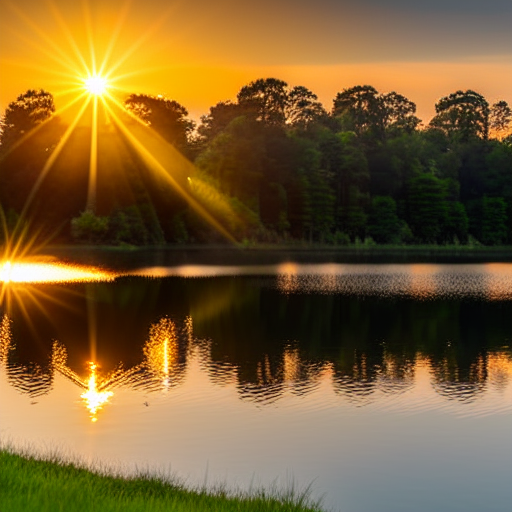
Generation parameters embedded in this image by ComfyUI (PNG 'prompt' text chunk: the API-format workflow graph, JSON):
{"3":{"inputs":{"seed":745051725547178,"steps":20,"cfg":8.0,"sampler_name":"euler_cfg_pp","scheduler":"normal","denoise":1.0,"model":["4",0],"positive":["6",0],"negative":["7",0],"latent_image":["5",0]},"class_type":"KSampler","_meta":{"title":"KSampler"}},"4":{"inputs":{"ckpt_name":"v1-5-pruned-emaonly-fp16.safetensors"},"class_type":"CheckpointLoaderSimple","_meta":{"title":"Load Checkpoint"}},"5":{"inputs":{"width":512,"height":512,"batch_size":1},"class_type":"EmptyLatentImage","_meta":{"title":"Empty Latent Image"}},"6":{"inputs":{"text":"A breathtaking sunset over a tranquil lake, golden reflections on the water, soft ripples, surrounded by lush green trees, cinematic lighting, ultra-detailed, high-resolution, peaceful ambiance","clip":["4",1]},"class_type":"CLIPTextEncode","_meta":{"title":"CLIP Text Encode (Prompt)"}},"7":{"inputs":{"text":"blurry, low resolution, oversaturated colors, distorted reflections, unnatural lighting, chaotic composition","clip":["4",1]},"class_type":"CLIPTextEncode","_meta":{"title":"CLIP Text Encode (Prompt)"}},"8":{"inputs":{"samples":["3",0],"vae":["4",2]},"class_type":"VAEDecode","_meta":{"title":"VAE Decode"}},"9":{"inputs":{"filename_prefix":"ComfyUI","images":["8",0]},"class_type":"SaveImage","_meta":{"title":"Save Image"}}}